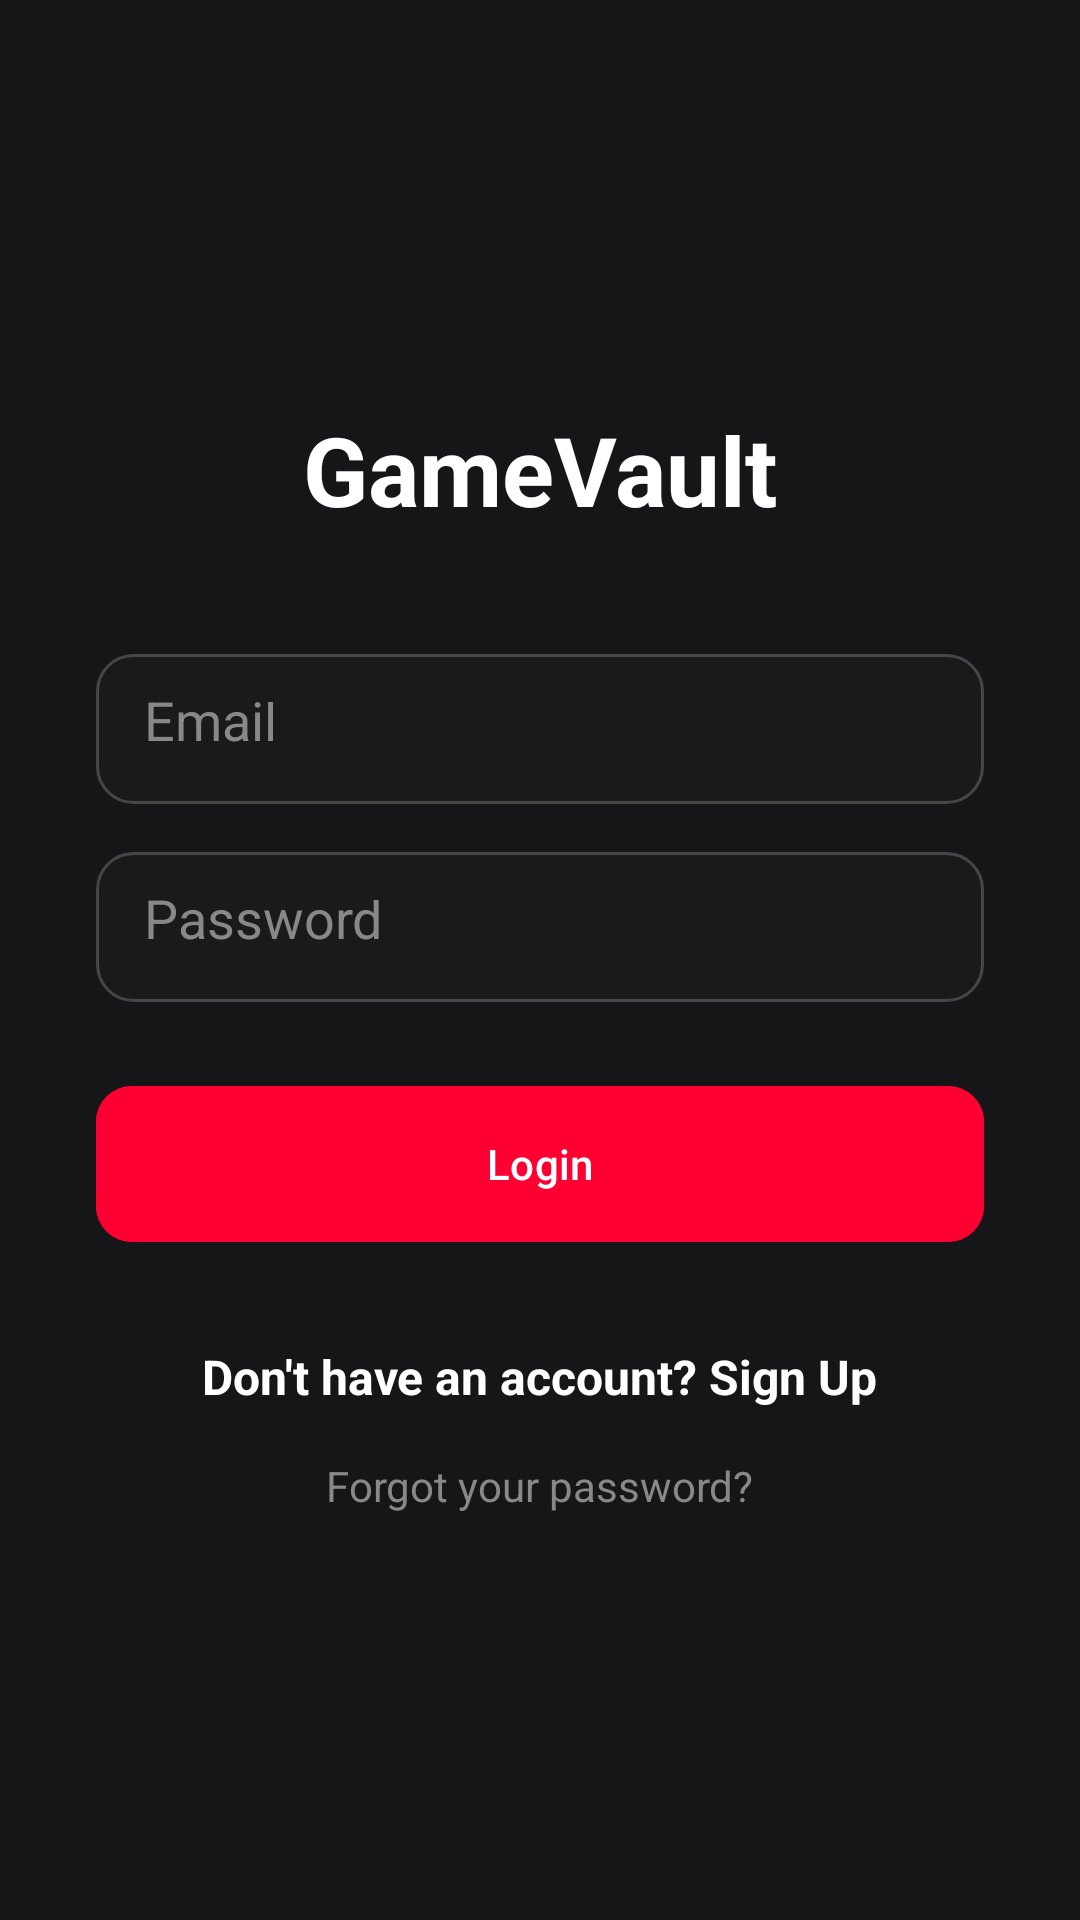

Android layout source for this screen:
<!-- AndroidManifest.xml: application theme Theme.GameVault -->
<!-- res/layout/activity_login.xml -->
<?xml version="1.0" encoding="utf-8"?>
<LinearLayout xmlns:android="http://schemas.android.com/apk/res/android"
    xmlns:app="http://schemas.android.com/apk/res-auto"
    android:layout_width="match_parent"
    android:layout_height="match_parent"
    android:orientation="vertical"
    android:padding="32dp"
    android:gravity="center"
    android:background="@color/gv_background">

    <TextView
        android:layout_width="wrap_content"
        android:layout_height="wrap_content"
        android:text="@string/login_title"
        android:textColor="@color/gv_text_primary"
        android:textSize="32sp"
        android:textStyle="bold"
        android:layout_marginBottom="40dp" />

    <EditText
        android:id="@+id/etEmail"
        android:layout_width="match_parent"
        android:layout_height="50dp"
        android:background="@drawable/bg_search_bar"
        android:hint="@string/login_hint_email"
        android:inputType="textEmailAddress"
        android:textColor="@color/gv_text_primary"
        android:textColorHint="@color/gv_text_hint"
        android:padding="16dp"
        android:layout_marginBottom="16dp" />

    <EditText
        android:id="@+id/etPassword"
        android:layout_width="match_parent"
        android:layout_height="50dp"
        android:background="@drawable/bg_search_bar"
        android:hint="@string/login_hint_password"
        android:inputType="textPassword"
        android:textColor="@color/gv_text_primary"
        android:textColorHint="@color/gv_text_hint"
        android:padding="16dp"
        android:layout_marginBottom="24dp" />

    <FrameLayout
        android:layout_width="match_parent"
        android:layout_height="wrap_content">

        <Button
            android:id="@+id/btnLogin"
            android:layout_width="match_parent"
            android:layout_height="60dp"
            android:text="@string/login_btn_send"
            android:backgroundTint="@color/gv_red_glow"
            app:cornerRadius="12dp" />

        <ProgressBar
            android:id="@+id/pbLoading"
            android:layout_width="30dp"
            android:layout_height="30dp"
            android:layout_gravity="center"
            android:visibility="gone" />
    </FrameLayout>

    <TextView
        android:id="@+id/tvGoToRegister"
        android:layout_width="wrap_content"
        android:layout_height="wrap_content"
        android:text="Don't have an account? Sign Up"
        android:textColor="@color/gv_text_primary"
        android:layout_marginTop="30dp"
        android:textSize="16sp"
        android:textStyle="bold" />

    <TextView
        android:id="@+id/tvForgotPassword"
        android:layout_width="wrap_content"
        android:layout_height="wrap_content"
        android:text="Forgot your password?"
        android:textColor="@color/gv_text_hint"
        android:layout_marginTop="16dp"
        android:textSize="14sp" />

</LinearLayout>
<!-- resources referenced by this layout -->
<resources>
  <color name="gv_background">#161618</color>
  <color name="gv_red_glow">#FF0033</color>
  <color name="gv_text_hint">#888888</color>
  <color name="gv_text_primary">#FFFFFF</color>
  <!-- drawable bg_search_bar (drawable) -->
  <?xml version="1.0" encoding="utf-8"?>
  <shape xmlns:android="http://schemas.android.com/apk/res/android"
      android:shape="rectangle">
      <solid android:color="@color/gv_input_bg" />
      <corners android:radius="12dp" />
      <stroke android:width="1dp" android:color="#33FFFFFF" />
  </shape>
  <string name="login_btn_send">Login</string>
  <string name="login_hint_email">Email</string>
  <string name="login_hint_password">Password</string>
  <string name="login_title">GameVault</string>
  <style name="Theme.GameVault" parent="Base.Theme.GameVault" />
  <color name="gv_input_bg">#1A1A1A</color>
  <style name="Base.Theme.GameVault" parent="Theme.Material3.DayNight.NoActionBar">
          
          
      </style>
</resources>
